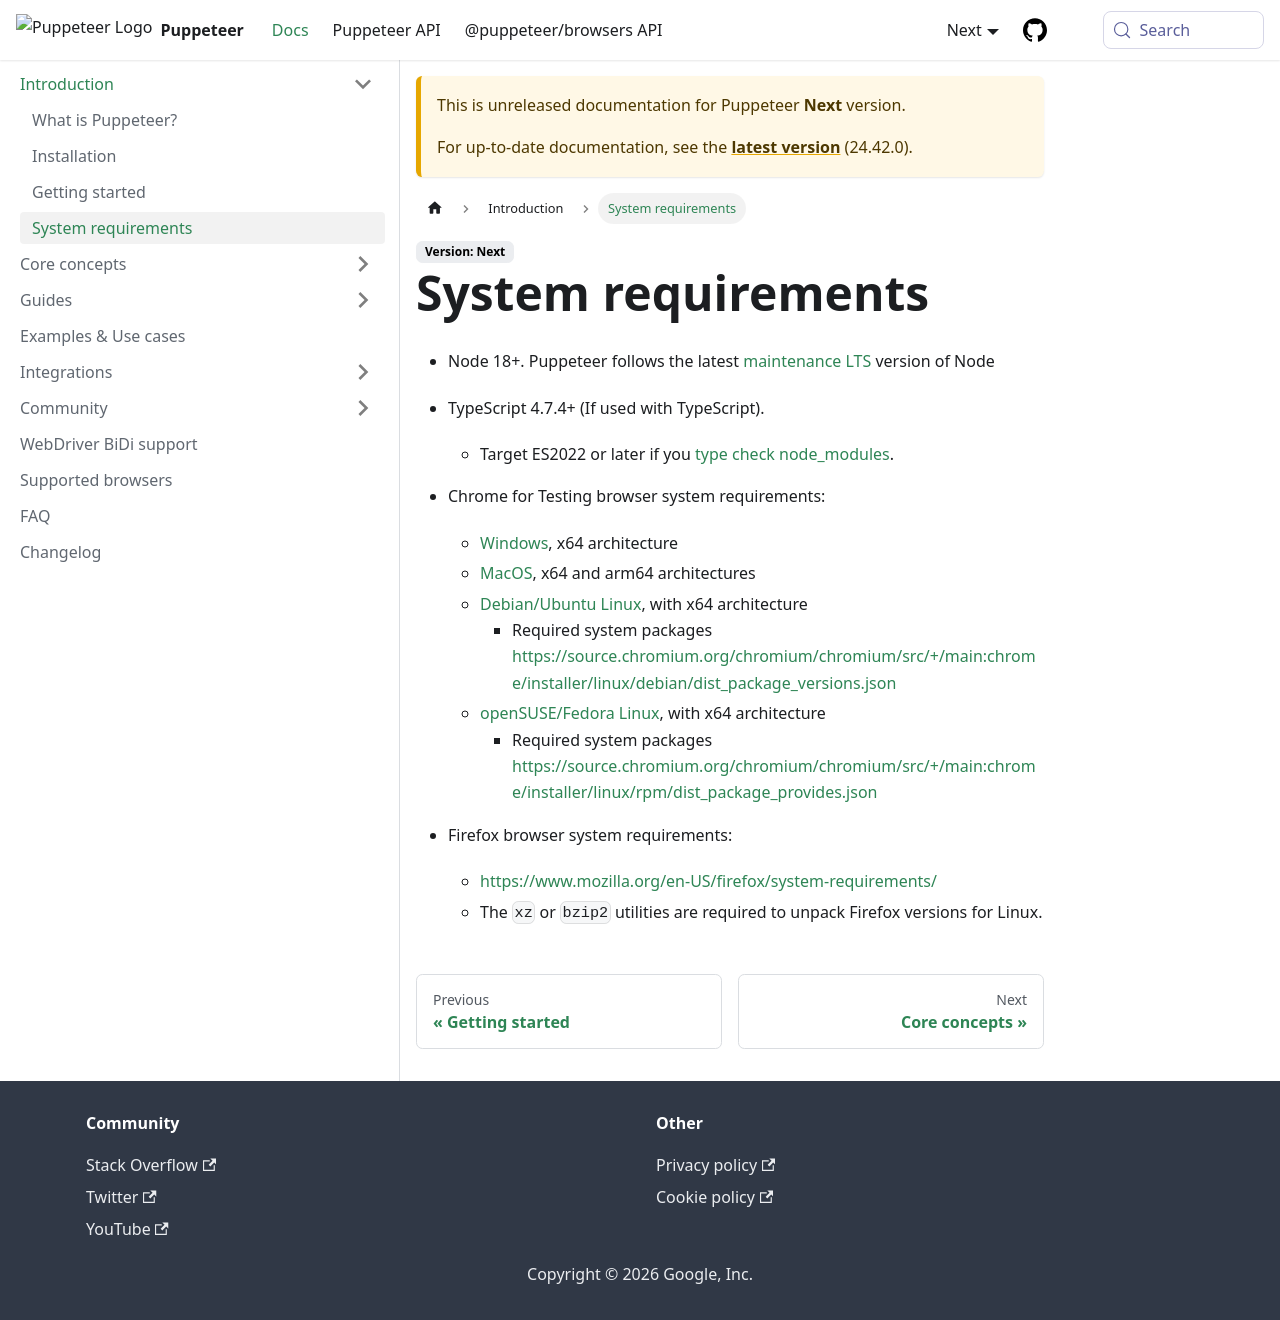

repository: fernandoesteban2408-ux/improved-funicular · page: next/guides/system-requirements.html · generator: docusaurus

# System requirements

- Node 18+. Puppeteer follows the latest
  [maintenance LTS](https://github.com/nodejs/Release#release-schedule) version of
  Node

- TypeScript 4.7.4+ (If used with TypeScript).
  - Target ES2022 or later if you [type check node_modules](https://www.typescriptlang.org/tsconfig/#skipLibCheck).

- Chrome for Testing browser system requirements:
  - [Windows](https://support.google.com/chrome/a/answer/7100626?hl=en#:~:text=the%20specified%20criteria.-,Windows,-To%20use%20Chrome), x64 architecture
  - [MacOS](https://support.google.com/chrome/a/answer/7100626?hl=en#:~:text=Not%20yet%20scheduled-,Mac,-To%20use%20Chrome), x64 and arm64 architectures
  - [Debian/Ubuntu Linux](https://support.google.com/chrome/a/answer/7100626?hl=en#:~:text=10.15%20or%20later-,Linux,-To%20use%20Chrome), with x64 architecture
    - Required system packages https://source.chromium.org/chromium/chromium/src/+/main:chrome/installer/linux/debian/dist_package_versions.json
  - [openSUSE/Fedora Linux](https://support.google.com/chrome/a/answer/7100626?hl=en#:~:text=10.15%20or%20later-,Linux,-To%20use%20Chrome), with x64 architecture
    - Required system packages https://source.chromium.org/chromium/chromium/src/+/main:chrome/installer/linux/rpm/dist_package_provides.json

- Firefox browser system requirements:
  - https://www.mozilla.org/en-US/firefox/system-requirements/
  - The `xz` or `bzip2` utilities are required to unpack Firefox versions for Linux.
